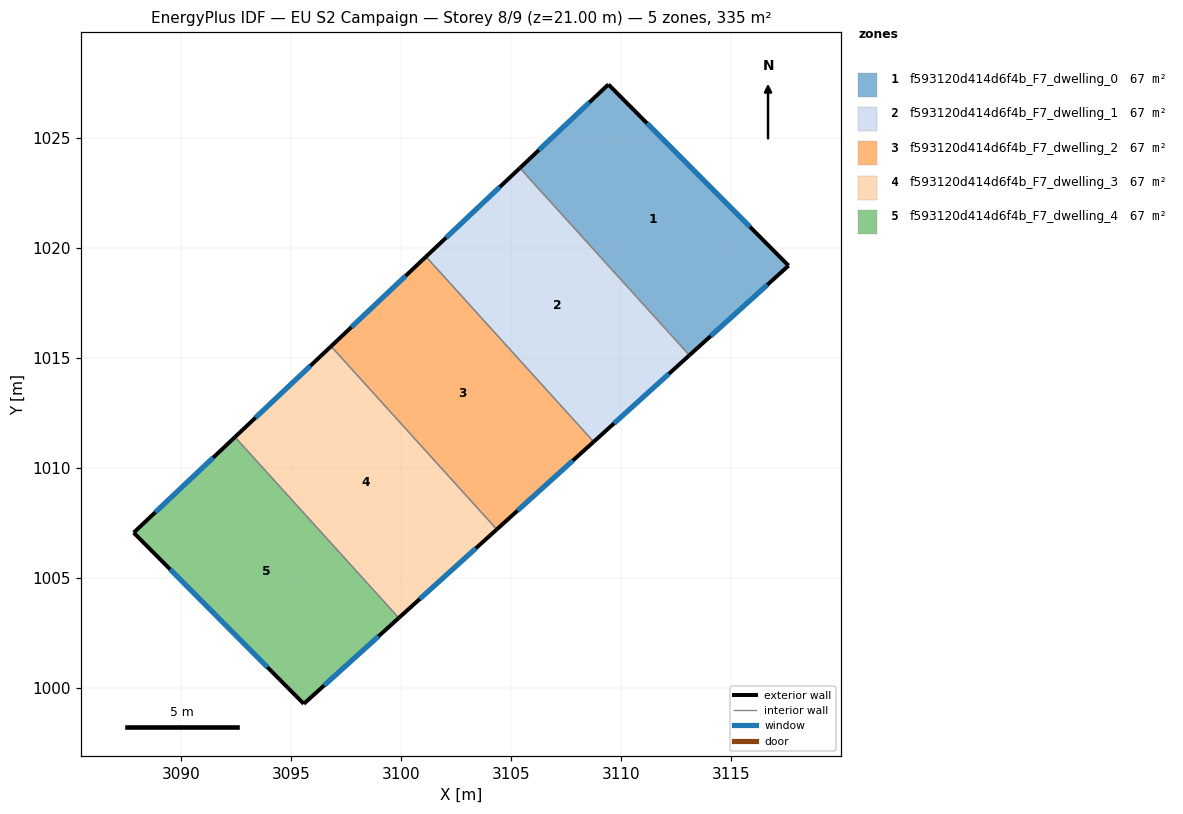
=== STOREY PLAN SPEC (per zone: floor XY polygon, exterior-wall plan segments, windows/doors) ===
zone 1: f593120d414d6f4b_F7_dwelling_0  (66.9 m²)
  floor: (3109.42, 1027.43) (3117.61, 1019.20) (3113.10, 1015.13) (3105.40, 1023.63)
  exterior wall: (3117.61, 1019.20) – (3109.42, 1027.43)  [11.6 m]
    window: (3115.85, 1020.96) – (3111.18, 1025.67)  [11.4 m²]
  exterior wall: (3113.10, 1015.13) – (3117.61, 1019.20)  [6.1 m]
    window: (3114.07, 1016.00) – (3116.64, 1018.33)  [6.0 m²]
  exterior wall: (3109.42, 1027.43) – (3105.40, 1023.63)  [5.5 m]
    window: (3108.56, 1026.62) – (3106.26, 1024.45)  [5.4 m²]
  interior walls: 1
zone 2: f593120d414d6f4b_F7_dwelling_1  (66.9 m²)
  floor: (3105.40, 1023.63) (3113.10, 1015.13) (3108.75, 1011.19) (3101.14, 1019.61)
  exterior wall: (3108.75, 1011.19) – (3113.10, 1015.13)  [5.9 m]
    window: (3109.68, 1012.04) – (3112.17, 1014.28)  [5.7 m²]
  exterior wall: (3105.40, 1023.63) – (3101.14, 1019.61)  [5.9 m]
    window: (3104.49, 1022.77) – (3102.05, 1020.47)  [5.7 m²]
  interior walls: 2
zone 3: f593120d414d6f4b_F7_dwelling_2  (66.9 m²)
  floor: (3101.14, 1019.61) (3108.75, 1011.19) (3104.35, 1007.22) (3096.82, 1015.53)
  exterior wall: (3104.35, 1007.22) – (3108.75, 1011.19)  [5.9 m]
    window: (3105.29, 1008.07) – (3107.81, 1010.34)  [5.8 m²]
  exterior wall: (3101.14, 1019.61) – (3096.82, 1015.53)  [5.9 m]
    window: (3100.21, 1018.73) – (3097.75, 1016.40)  [5.8 m²]
  interior walls: 2
zone 4: f593120d414d6f4b_F7_dwelling_3  (66.9 m²)
  floor: (3096.82, 1015.53) (3104.35, 1007.22) (3099.90, 1003.19) (3092.46, 1011.41)
  exterior wall: (3099.90, 1003.19) – (3104.35, 1007.22)  [6.0 m]
    window: (3100.85, 1004.05) – (3103.40, 1006.35)  [5.9 m²]
  exterior wall: (3096.82, 1015.53) – (3092.46, 1011.41)  [6.0 m]
    window: (3095.89, 1014.65) – (3093.39, 1012.29)  [5.9 m²]
  interior walls: 2
zone 5: f593120d414d6f4b_F7_dwelling_4  (66.9 m²)
  floor: (3092.46, 1011.41) (3099.90, 1003.19) (3095.59, 999.29) (3087.86, 1007.07)
  exterior wall: (3095.59, 999.29) – (3099.90, 1003.19)  [5.8 m]
    window: (3096.51, 1000.13) – (3098.98, 1002.36)  [5.7 m²]
  exterior wall: (3087.86, 1007.07) – (3095.59, 999.29)  [11.0 m]
    window: (3089.51, 1005.40) – (3093.93, 1000.96)  [10.7 m²]
  exterior wall: (3092.46, 1011.41) – (3087.86, 1007.07)  [6.3 m]
    window: (3091.47, 1010.48) – (3088.84, 1008.00)  [6.2 m²]
  interior walls: 1

=== DERIVED (storey summary) ===
Building: EU S2 Campaign
Storey: 8 of 9  (floor level z = 21.00 m)
Storey gross floor area: 334.6 m²
Zones on this storey: 5
  - f593120d414d6f4b_F7_dwelling_0: floor 66.9 m²; exterior wall 23.2 m (69.6 m²); 3 window(s) 22.8 m²; WWR 32.7%
  - f593120d414d6f4b_F7_dwelling_1: floor 66.9 m²; exterior wall 11.7 m (35.2 m²); 2 window(s) 11.5 m²; WWR 32.7%
  - f593120d414d6f4b_F7_dwelling_2: floor 66.9 m²; exterior wall 11.9 m (35.6 m²); 2 window(s) 11.6 m²; WWR 32.7%
  - f593120d414d6f4b_F7_dwelling_3: floor 66.9 m²; exterior wall 12.0 m (36.0 m²); 2 window(s) 11.8 m²; WWR 32.7%
  - f593120d414d6f4b_F7_dwelling_4: floor 66.9 m²; exterior wall 23.1 m (69.3 m²); 3 window(s) 22.7 m²; WWR 32.7%
Zone adjacency (shared interzone walls):
  - f593120d414d6f4b_F7_dwelling_0 ↔ f593120d414d6f4b_F7_dwelling_1
  - f593120d414d6f4b_F7_dwelling_1 ↔ f593120d414d6f4b_F7_dwelling_2
  - f593120d414d6f4b_F7_dwelling_2 ↔ f593120d414d6f4b_F7_dwelling_3
  - f593120d414d6f4b_F7_dwelling_3 ↔ f593120d414d6f4b_F7_dwelling_4